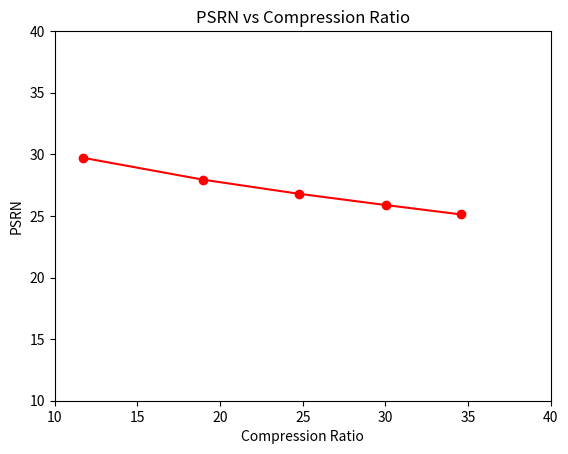

Python code for this plot:
import matplotlib.pyplot as plt
plt.xlim(10,40)
plt.ylim(10,40)

plt.plot([11.73,18.96,24.77,30.01,34.57], [29.714,27.943,26.796,25.885,25.122], "ro-")

plt.title('PSRN vs Compression Ratio')
# plt.title đặt tên cho biểu đồ

plt.xlabel('Compression Ratio')
plt.ylabel('PSRN')
# plt.xlabel và plt.ylabel đặt tên trục x,y cho biểu đồ

# plt.legend(loc='best') #thêm chú thích
plt.show() # hiển thị biểu đồ



# import matplotlib.pyplot as plt

# plt.plot([3000,10000,30000,100000,300000], [10,20,30,40,50], color='blue', label='Selection Sort')
# plt.plot([3000,10000,30000,100000,300000], [15,25,35,45,55],color='green', label='Merge Sort')
# plt.plot([3000,10000,30000,100000,300000], [20,30,40,50,60],color='red', label='Heap Sort')
# plt.plot([3000,10000,30000,100000,300000], [25,35,45,55,65],color='black', label='Quick Sort')
# # [3000,10000,30000,100000,300000], [10,20,30,40,50] là các mảng tọa độ x,y
# # color hiển thị màu đường đồ thị
# # label Chú thích đồ thi

# plt.title('Chạy với dữ liệu sắp xếp giảm dần')
# # plt.title đặt tên cho biểu đồ

# plt.xlabel('Số dữ liệu đầu vào')
# plt.ylabel('Thời gian')
# # plt.xlabel và plt.ylabel đặt tên trục x,y cho biểu đồ

# plt.legend(loc='best') #thêm chú thích
# plt.show() # hiển thị biểu đồ